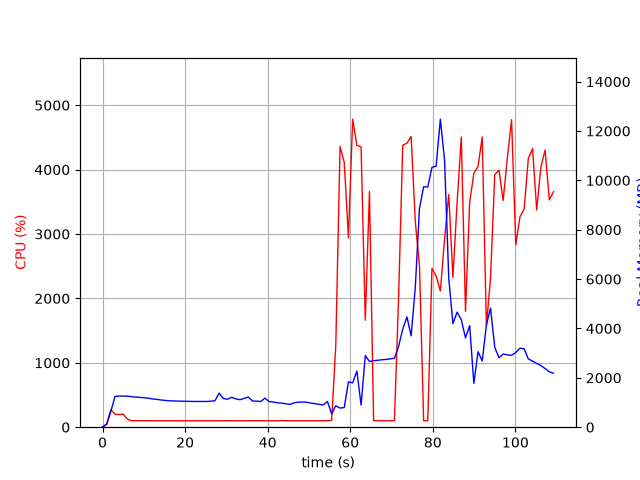

The file beside this chart, header and first rows:
elapsed_time, nproc, cpu, mem_real, mem_virtual
3.719329833984375e-05, 1, 0.0, 8.09, 3185
1.006, 1, 53.6, 112.9, 774.8
2.014, 1, 271.1, 638.8, 4761
3.022, 1, 200.4, 1248, 5431
4.029, 1, 199.4, 1260, 5431
5.038, 1, 200.4, 1261, 5459
6.045, 1, 124.1, 1256, 5459
7.053, 1, 100.2, 1239, 5459
8.061, 1, 102.2, 1219, 5459
9.069, 1, 100.2, 1208, 5459
10.07, 1, 101.4, 1194, 5459
11.08, 1, 100.3, 1174, 5459
12.09, 1, 101.3, 1147, 5459
13.1, 1, 99.3, 1129, 5459
14.11, 1, 101.0, 1103, 5459
15.11, 1, 100.1, 1087, 5459
16.12, 1, 100.0, 1069, 5459
17.13, 1, 101.1, 1065, 5459
18.14, 1, 100.0, 1056, 5459
19.15, 1, 99.1, 1056, 5459
20.16, 1, 100.2, 1047, 5459
21.17, 1, 100.1, 1047, 5459
22.18, 1, 100.0, 1043, 5459
23.19, 1, 100.0, 1043, 5459
24.2, 1, 99.1, 1043, 5459
25.21, 1, 100.1, 1043, 5459
26.22, 1, 100.0, 1055, 5459
27.23, 1, 100.0, 1070, 5459
28.23, 1, 100.1, 1378, 5619
29.24, 1, 100.1, 1165, 5619
30.25, 1, 101.0, 1132, 5619
31.26, 1, 101.1, 1212, 5619
32.27, 1, 100.0, 1149, 5619
33.28, 1, 100.1, 1113, 5619
34.29, 1, 100.0, 1166, 5619
35.3, 1, 100.1, 1222, 5619
36.31, 1, 101.1, 1061, 5619
37.32, 1, 101.0, 1057, 5619
38.33, 1, 101.1, 1039, 5619
39.34, 1, 101.0, 1178, 5619
40.35, 1, 101.0, 1037, 5619
41.36, 1, 100.1, 1019, 5619
42.37, 1, 100.1, 989.7, 5619
43.38, 1, 104.1, 976, 5619
44.38, 1, 101.1, 949, 5619
45.39, 1, 101.0, 922.2, 5619
46.4, 1, 100.0, 985.9, 5619
47.41, 1, 101.0, 1018, 5619
48.42, 1, 100.1, 1018, 5619
49.43, 1, 101.1, 1011, 5619
50.44, 1, 100.0, 976.9, 5619
51.45, 1, 101.1, 954.1, 5619
52.46, 1, 100.1, 925.6, 5619
53.47, 1, 101.1, 899.3, 5619
54.48, 1, 101.0, 1043, 5619
55.49, 1, 104.0, 539.5, 5619
56.5, 1, 1280, 867.1, 5975
57.53, 1, 4360, 775.7, 5975
58.54, 1, 4111, 795.4, 6011
59.56, 1, 2942, 1839, 7855
... 49 more rows
